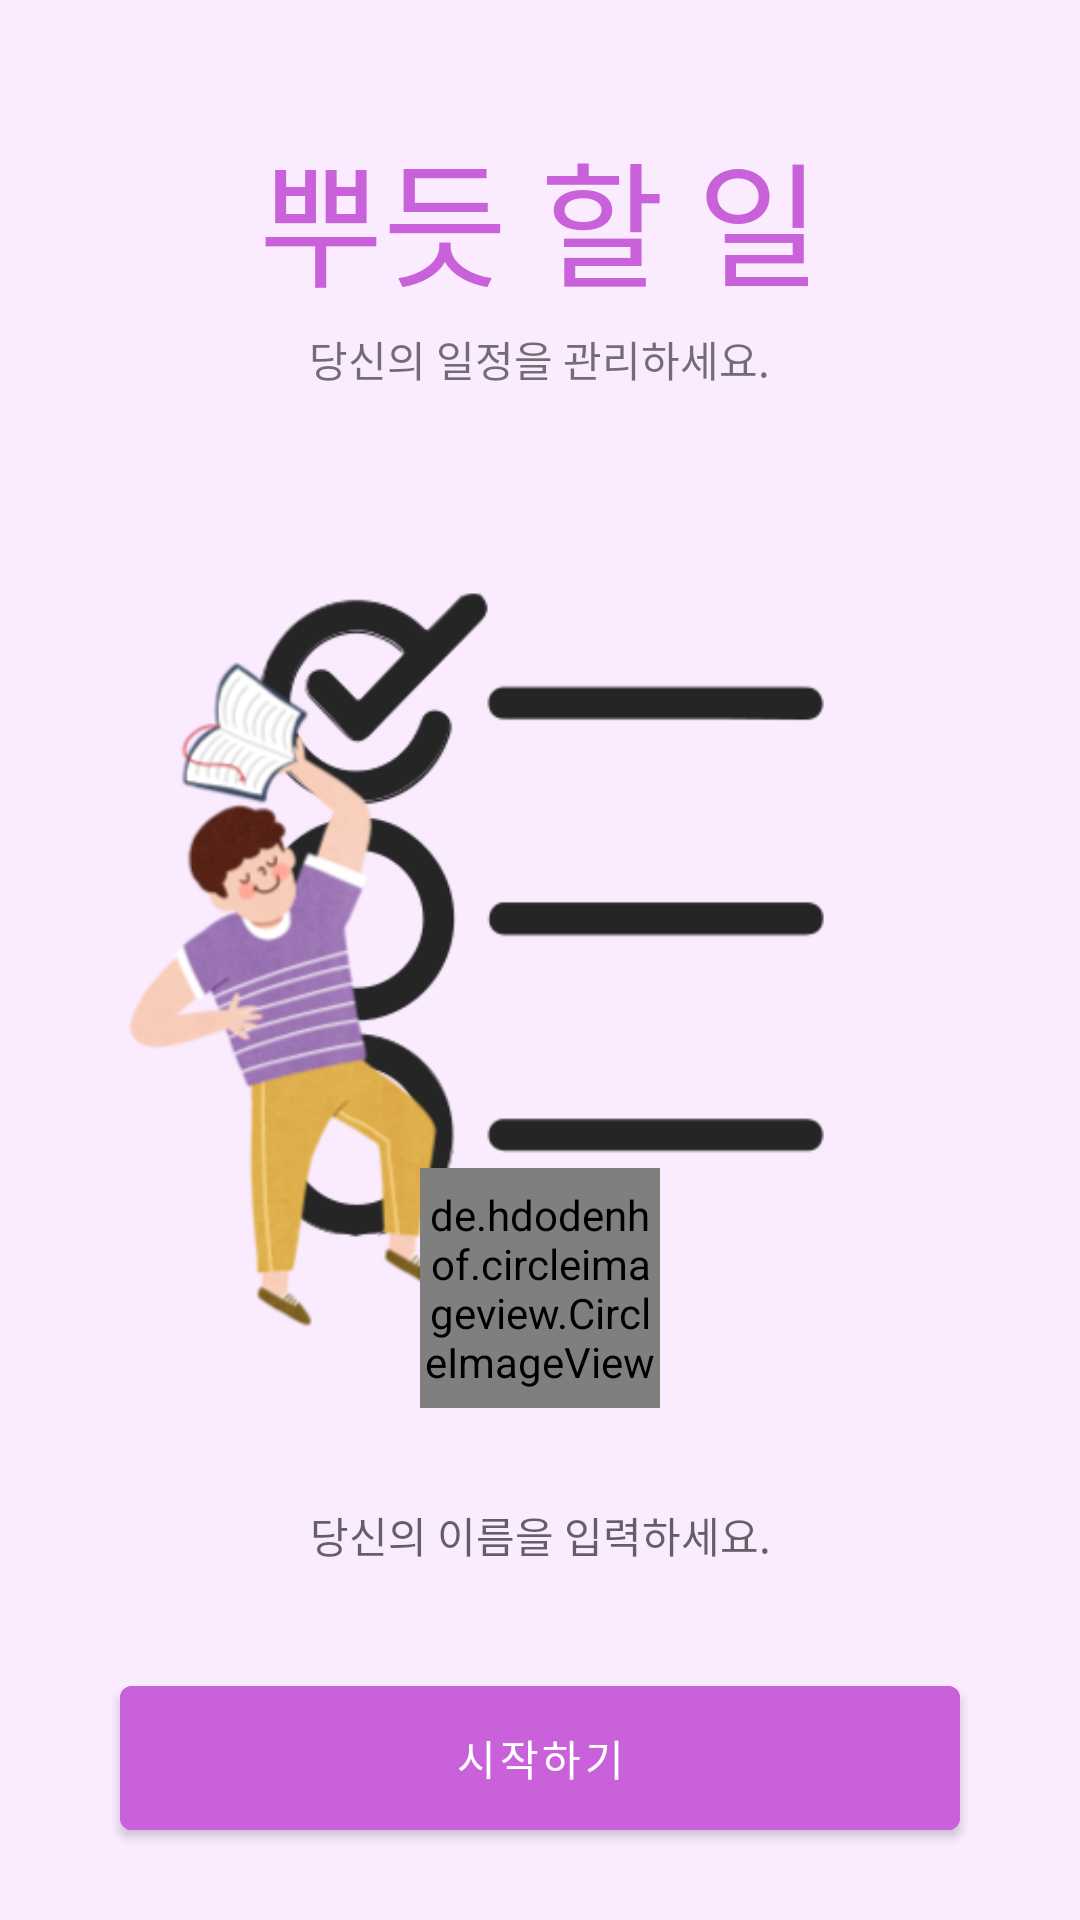

Android layout source for this screen:
<!-- AndroidManifest.xml: application theme Theme.TP06TodoApp -->
<!-- res/layout/activity_intro.xml -->
<?xml version="1.0" encoding="utf-8"?>
<RelativeLayout xmlns:android="http://schemas.android.com/apk/res/android"
    xmlns:app="http://schemas.android.com/apk/res-auto"
    xmlns:tools="http://schemas.android.com/tools"
    android:layout_width="match_parent"
    android:layout_height="match_parent"
    android:background="@color/brand"
    tools:context=".IntroActivity">

    <TextView
        android:id="@+id/tv"
        android:layout_width="wrap_content"
        android:layout_height="wrap_content"
        android:text="뿌듯 할 일"
        android:textColor="#C861DA"
        android:textSize="45sp"
        android:fontFamily="@font/khnphdttfb"
        android:layout_centerHorizontal="true"
        android:layout_marginTop="40dp"/>

    <TextView
        android:id="@+id/tv2"
        android:layout_width="wrap_content"
        android:layout_height="wrap_content"
        android:text="당신의 일정을 관리하세요."
        android:fontFamily="@font/khnphdttfb"
        android:layout_centerHorizontal="true"
        android:layout_below="@id/tv"
        android:layout_marginTop="4dp"/>

    <ImageView
        android:layout_width="match_parent"
        android:layout_height="350dp"
        android:layout_below="@+id/tv2"
        android:src="@drawable/image500"/>

    <de.hdodenhof.circleimageview.CircleImageView
        android:id="@+id/civ_profile"
        android:layout_width="80dp"
        android:layout_height="80dp"
        android:src="@drawable/user"
        app:civ_border_width="2dp"
        app:civ_border_color="#C861DA"
        android:layout_centerHorizontal="true"
        android:layout_above="@id/et_name"
        android:layout_marginBottom="16dp"/>

    <EditText
        android:id="@+id/et_name"
        android:layout_width="match_parent"
        android:layout_height="wrap_content"
        android:hint="당신의 이름을 입력하세요."
        android:inputType="text"
        android:fontFamily="@font/khnphdttfb"
        android:textSize="14sp"
        android:background="@drawable/bg_edit_name"
        android:gravity="center"
        android:padding="16dp"
        android:layout_marginLeft="40dp"
        android:layout_marginRight="40dp"
        android:layout_above="@id/btn"
        android:layout_marginBottom="18dp"/>

    <Button
        android:id="@+id/btn"
        android:layout_width="match_parent"
        android:layout_height="60dp"
        android:text="시작하기"
        android:backgroundTint="#C861DA"
        android:layout_marginLeft="40dp"
        android:layout_marginRight="40dp"
        android:layout_alignParentBottom="true"
        android:layout_marginBottom="24dp"/>

</RelativeLayout>
<!-- resources referenced by this layout -->
<resources>
  <color name="brand">#FFFAEBFF</color>
  <!-- drawable image500: png bitmap (drawable, 53885 bytes) -->
  <style name="Theme.TP06TodoApp" parent="Theme.MaterialComponents.DayNight.NoActionBar">
          
          <item name="colorPrimary">@color/brand</item>
          <item name="colorPrimaryVariant">@color/brand</item>
          <item name="colorOnPrimary">@color/white</item>
          
          <item name="colorSecondary">@color/teal_200</item>
          <item name="colorSecondaryVariant">@color/teal_700</item>
          <item name="colorOnSecondary">@color/black</item>
          
          <item name="android:statusBarColor" tools:targetApi="l">?attr/colorPrimaryVariant</item>
          
  
          <item name="android:windowLightStatusBar">true</item>
  
      </style>
  <color name="white">#FFFFFFFF</color>
  <color name="teal_200">#FF03DAC5</color>
  <color name="teal_700">#FF018786</color>
  <color name="black">#FF000000</color>
</resources>
